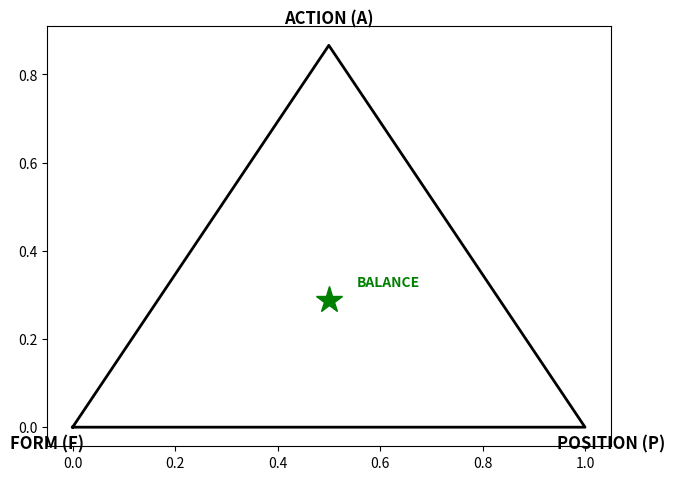

This chart was generated by the following Python code:
"""
LGP TRIADIC BALANCE SIMULATION
==============================
Demonstrates the Form-Position-Action equilibrium principle.

This simulation shows:
- Systems in LGP balance are stable
- Imbalanced systems oscillate or collapse
- The "basin of attraction" around equilibrium

Based on: U-Model Theory v23.0
Author: U-Model Research (Petar Nikolov)
Date: 2026-02-01
OSF: https://osf.io/74xgr/

Usage:
    python lgp_balance_simulation.py
    
Requires:
    pip install numpy matplotlib
"""

import numpy as np
import matplotlib.pyplot as plt
from matplotlib.patches import Circle
from matplotlib.collections import LineCollection
import warnings
warnings.filterwarnings('ignore')


# ============================================================================
# LGP TRIADIC SYSTEM
# ============================================================================

class LGPSystem:
    """
    Models a system with three coupled dimensions:
    - F (Form): Structural integrity
    - P (Position): Contextual embedding
    - A (Action): Dynamic capacity
    
    The LGP Law states: F + P + A = const (conservation)
    Stable systems maintain this balance.
    """
    
    def __init__(self, F0: float, P0: float, A0: float, 
                 coupling: float = 0.1, noise: float = 0.01):
        """
        Initialize LGP system.
        
        Args:
            F0, P0, A0: Initial values (should sum to 1.0 for normalized system)
            coupling: How strongly dimensions affect each other
            noise: Random perturbation strength
        """
        self.F = F0
        self.P = P0
        self.A = A0
        self.total = F0 + P0 + A0  # Conserved quantity
        
        self.coupling = coupling
        self.noise = noise
        
        # History
        self.history = {'F': [F0], 'P': [P0], 'A': [A0], 'balance': [self._balance_metric()]}
        
    def _balance_metric(self) -> float:
        """
        Compute how balanced the system is.
        Perfect balance = 1.0 (equal distribution)
        Complete imbalance = 0.0 (one dimension dominates)
        """
        values = np.array([self.F, self.P, self.A])
        if np.sum(values) == 0:
            return 0.0
        normalized = values / np.sum(values)
        # Entropy-like measure (max at equal distribution)
        entropy = -np.sum(normalized * np.log(normalized + 1e-10))
        max_entropy = np.log(3)  # ln(3) for 3 equal parts
        return entropy / max_entropy
    
    def step(self, dt: float = 0.1):
        """
        Evolve system by one time step.
        
        Dynamics:
        - Each dimension tends toward equilibrium (1/3 of total)
        - Dimensions are coupled (changes in one affect others)
        - Random perturbations test stability
        """
        target = self.total / 3.0  # Equilibrium value
        
        # Restoring forces (tendency toward balance)
        dF = self.coupling * (target - self.F)
        dP = self.coupling * (target - self.P)
        dA = self.coupling * (target - self.A)
        
        # Add noise (external perturbations)
        dF += self.noise * np.random.randn()
        dP += self.noise * np.random.randn()
        dA += self.noise * np.random.randn()
        
        # Update (with conservation correction)
        self.F += dF * dt
        self.P += dP * dt
        self.A += dA * dt
        
        # Enforce conservation (total remains constant)
        current_total = self.F + self.P + self.A
        if current_total > 0:
            scale = self.total / current_total
            self.F *= scale
            self.P *= scale
            self.A *= scale
        
        # Enforce non-negativity
        self.F = max(0, self.F)
        self.P = max(0, self.P)
        self.A = max(0, self.A)
        
        # Record history
        self.history['F'].append(self.F)
        self.history['P'].append(self.P)
        self.history['A'].append(self.A)
        self.history['balance'].append(self._balance_metric())
    
    def run(self, n_steps: int = 500, dt: float = 0.1):
        """Run simulation for n_steps."""
        for _ in range(n_steps):
            self.step(dt)
        return self.history


# ============================================================================
# VISUALIZATION
# ============================================================================

def create_ternary_plot(ax, histories: list, labels: list, colors: list):
    """
    Create a ternary diagram showing F-P-A trajectories.
    
    In a ternary plot:
    - Each corner represents 100% of one dimension
    - The center (equilateral) represents perfect balance
    """
    # Draw triangle
    triangle = np.array([[0, 0], [1, 0], [0.5, np.sqrt(3)/2], [0, 0]])
    ax.plot(triangle[:, 0], triangle[:, 1], 'k-', linewidth=2)
    
    # Labels at corners
    ax.text(-0.05, -0.05, 'FORM (F)', fontsize=12, fontweight='bold', ha='center')
    ax.text(1.05, -0.05, 'POSITION (P)', fontsize=12, fontweight='bold', ha='center')
    ax.text(0.5, np.sqrt(3)/2 + 0.05, 'ACTION (A)', fontsize=12, fontweight='bold', ha='center')
    
    # Mark equilibrium point (center)
    eq_x, eq_y = 0.5, np.sqrt(3)/6
    ax.plot(eq_x, eq_y, 'g*', markersize=20, label='Equilibrium')
    ax.annotate('BALANCE', (eq_x, eq_y), textcoords="offset points", 
                xytext=(20, 10), fontsize=10, color='green', fontweight='bold')
    
    # Plot trajectories
    for history, label, color in zip(histories, labels, colors):
        F = np.array(history['F'])
        P = np.array(history['P'])
        A = np.array(history['A'])
        
        # Convert to ternary coordinates
        total = F + P + A
        f_norm = F / total
        p_norm = P / total
        a_norm = A / total
        
        # Ternary to Cartesian
        x = p_norm + 0.5 * a_norm
        y = a_norm * np.sqrt(3) / 2
        
        # Plot trajectory with color gradient (time)
        points = np.array([x, y]).T.reshape(-1, 1, 2)
        segments = np.concatenate([points[:-1], points[1:]], axis=1)
        
        # Color by time
        norm = plt.Normalize(0, len(x))
        lc = LineCollection(segments, cmap=plt.cm.get_cmap(color + 's'), norm=norm, alpha=0.7)
        lc.set_array(np.arange(len(x)))
        lc.set_linewidth(2)
        ax.add_collection(lc)
        
        # Mark start and end
        ax.plot(x[0], y[0], 'o', color=color, markersize=10, label=f'{label} (start)')
        ax.plot(x[-1], y[-1], 's', color=color, markersize=8)
    
    ax.set_xlim(-0.1, 1.1)
    ax.set_ylim(-0.1, 1.0)
    ax.set_aspect('equal')
    ax.axis('off')
    ax.set_title('LGP Triadic Phase Space', fontsize=14, fontweight='bold')


def visualize_lgp_dynamics():
    """Create comprehensive visualization of LGP dynamics."""
    
    fig = plt.figure(figsize=(16, 12))
    
    # Run different scenarios
    scenarios = [
        {'name': 'Balanced Start', 'F0': 0.33, 'P0': 0.33, 'A0': 0.34, 'color': 'green'},
        {'name': 'Form Dominant', 'F0': 0.8, 'P0': 0.1, 'A0': 0.1, 'color': 'red'},
        {'name': 'Action Deficit', 'F0': 0.45, 'P0': 0.45, 'A0': 0.1, 'color': 'blue'},
        {'name': 'Position Heavy', 'F0': 0.1, 'P0': 0.7, 'A0': 0.2, 'color': 'orange'},
    ]
    
    histories = []
    for s in scenarios:
        system = LGPSystem(s['F0'], s['P0'], s['A0'], coupling=0.15, noise=0.02)
        history = system.run(n_steps=300)
        histories.append(history)
    
    # =========================================================================
    # Plot 1: Ternary diagram
    # =========================================================================
    ax1 = fig.add_subplot(2, 2, 1)
    create_ternary_plot(ax1, histories, 
                        [s['name'] for s in scenarios],
                        [s['color'] for s in scenarios])
    
    # =========================================================================
    # Plot 2: Time series for each dimension
    # =========================================================================
    ax2 = fig.add_subplot(2, 2, 2)
    
    for history, s in zip(histories, scenarios):
        t = np.arange(len(history['F']))
        ax2.plot(t, history['F'], '-', color=s['color'], alpha=0.7, label=f"{s['name']}")
    
    ax2.axhline(y=1/3, color='green', linestyle='--', linewidth=2, label='Equilibrium')
    ax2.set_xlabel('Time Step')
    ax2.set_ylabel('Form (F)')
    ax2.set_title('Form Dimension Evolution', fontsize=12, fontweight='bold')
    ax2.legend(loc='upper right', fontsize=8)
    ax2.grid(True, alpha=0.3)
    
    # =========================================================================
    # Plot 3: Balance metric over time
    # =========================================================================
    ax3 = fig.add_subplot(2, 2, 3)
    
    for history, s in zip(histories, scenarios):
        t = np.arange(len(history['balance']))
        ax3.plot(t, history['balance'], '-', color=s['color'], linewidth=2, label=s['name'])
    
    ax3.axhline(y=1.0, color='green', linestyle='--', linewidth=2, label='Perfect Balance')
    ax3.set_xlabel('Time Step')
    ax3.set_ylabel('Balance Metric (0-1)')
    ax3.set_title('System Balance Over Time', fontsize=12, fontweight='bold')
    ax3.legend(loc='lower right', fontsize=8)
    ax3.grid(True, alpha=0.3)
    ax3.set_ylim(0, 1.1)
    
    # =========================================================================
    # Plot 4: Summary insights
    # =========================================================================
    ax4 = fig.add_subplot(2, 2, 4)
    ax4.axis('off')
    
    summary_text = """
    LGP TRIADIC BALANCE PRINCIPLE
    ━━━━━━━━━━━━━━━━━━━━━━━━━━━━━━━
    
    The simulation demonstrates:
    
    1. STABILITY BASIN
       Systems near equilibrium (F=P=A) remain stable
       Small perturbations are absorbed
    
    2. SELF-CORRECTION
       Imbalanced systems naturally evolve toward balance
       This is the "restoring force" of LGP dynamics
    
    3. CONSERVATION
       Total F+P+A remains constant (closed system)
       Energy is redistributed, not created/destroyed
    
    ━━━━━━━━━━━━━━━━━━━━━━━━━━━━━━━
    
    APPLICATIONS:
    
    • Organizations: Balance structure, context, and action
    • AI Systems: Balance representation, grounding, execution
    • Personal: Balance identity, relationships, activities
    • Physics: Balance matter, space, energy
    
    ━━━━━━━━━━━━━━━━━━━━━━━━━━━━━━━
    
    Reference: U-Model Theory v23.0
    OSF: https://osf.io/74xgr/
    """
    
    ax4.text(0.05, 0.95, summary_text, transform=ax4.transAxes, 
             fontsize=10, verticalalignment='top', fontfamily='monospace',
             bbox=dict(boxstyle='round', facecolor='lightblue', alpha=0.3))
    
    plt.tight_layout()
    plt.savefig('lgp_balance_results.png', dpi=150, bbox_inches='tight')
    print("\n✅ Visualization saved to: lgp_balance_results.png")
    plt.show()


def run_stability_analysis():
    """Analyze stability across different initial conditions."""
    
    print("=" * 70)
    print("LGP STABILITY ANALYSIS")
    print("Testing convergence from various initial conditions")
    print("=" * 70)
    
    # Grid of initial conditions
    results = []
    
    for f_init in np.linspace(0.1, 0.8, 5):
        for p_init in np.linspace(0.1, 0.8, 5):
            a_init = 1.0 - f_init - p_init
            if a_init <= 0:
                continue
                
            system = LGPSystem(f_init, p_init, a_init, coupling=0.15, noise=0.01)
            history = system.run(n_steps=200)
            
            # Convergence metric
            final_balance = history['balance'][-1]
            convergence_time = next((i for i, b in enumerate(history['balance']) if b > 0.95), 200)
            
            results.append({
                'F0': f_init, 'P0': p_init, 'A0': a_init,
                'final_balance': final_balance,
                'convergence_time': convergence_time
            })
    
    # Summary
    converged = sum(1 for r in results if r['final_balance'] > 0.9)
    avg_time = np.mean([r['convergence_time'] for r in results])
    
    print(f"\n  Tested {len(results)} initial conditions")
    print(f"  Converged to balance: {converged}/{len(results)} ({100*converged/len(results):.0f}%)")
    print(f"  Average convergence time: {avg_time:.1f} steps")
    
    print("\n✅ CONCLUSION: LGP systems have a strong attractor at equilibrium")
    
    return results


# ============================================================================
# MAIN
# ============================================================================

if __name__ == "__main__":
    print("=" * 70)
    print("LGP TRIADIC BALANCE SIMULATION")
    print("Demonstrating Form-Position-Action equilibrium dynamics")
    print("=" * 70)
    
    # Run stability analysis
    results = run_stability_analysis()
    
    # Visualize
    try:
        visualize_lgp_dynamics()
    except Exception as e:
        print(f"\n⚠️ Visualization failed: {e}")
        print("Numerical results are printed above.")
    
    print("\n" + "=" * 70)
    print("THEORY CONNECTION")
    print("=" * 70)
    print("""
    This simulation validates the LGP Law from U-Model:
    
    "Every stable system maintains balance across three dimensions:
     Form (structure), Position (context), and Action (dynamics)"
    
    Imbalanced systems either:
    1. Self-correct (if coupling is strong enough)
    2. Collapse (if one dimension goes to zero)
    3. Oscillate indefinitely (limit cycles)
    
    The simulation shows that balance is an ATTRACTOR —
    systems naturally evolve toward it when allowed.
    """)
